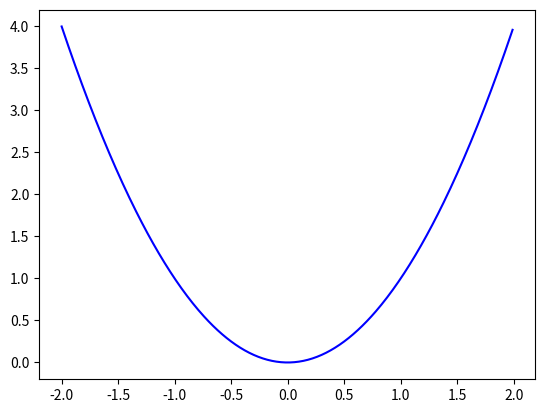

Here is the Python script that generated this plot: (Note: this script raises an exception after producing the figure.)
4 - 7 * (8 - 5 + 20)

2**8

# The number of permutations of a pack of playing cards!
from math import *
factorial(52)

ceil(2.5) # The lowest integer greater than x.

floor(2.5) # The highest integer less than x.

trunc(2.456) # Truncate the real number.

e**2

import numpy as np
import matplotlib.pyplot as plt
x = np.arange(-2 , 2 , 0.01)
y = x**2
plt.plot(x , y , color = "blue")
plt.show()

# Define a function. Think of adding a button on your calculator.
def sqr(x):
  return x * x

sqr(-30)

# Using a while loop to sum natural numbers.
def sum_N(n):
  sum , i = 0 , 1
  while i <= n:
    sum += i       # sum = sum + i.
    i += 1         # i = i + 1.
  print("The sum is" ,  sum)

sum_N(100)

# Using if, elif, else to test integers.
def testinteger(n):
  if n > 0:
    print("The integer", n , "is positive.")
  elif n <0:
    print("The integer" , n , "is negative.")
  else:
    print("the integer" , n , "is zero.")

testinteger(-946)

# These programs are usually run in Python IDLE.
# You must run this cell before the other turtle programs.
# Install Turtle into Google Colab.
!pip install ColabTurtlePlus
from ColabTurtlePlus.Turtle import *

initializeTurtle()
setheading(90) # Turtle points up.
penup()
setpos(0 , -250)
pendown()
speed(0)
def fractal_tree_color(length , level):
    pensize(length / 10)
    if length < 20:
        pencolor("green") # The leaves.
    else:
        pencolor("brown") # The trunk and branches.
    if level > 0:
        fd(length)         # Forward length.
        rt(30)             # Right turn 30 degrees.
        fractal_tree_color(length * 0.7 , level - 1) # Right branches.
        lt(90)             # Left turn 90 degrees.
        fractal_tree_color(length * 0.5 , level - 1) # Left branches.
        rt(60)
        penup()
        bk(length)
        pendown()
fractal_tree_color(200 , 8)

from sympy import *
x = symbols("x")
solve(x**2 - 4 * x - 3 , x)

diff(x * cos(x) / exp(x)) # Differentiate.

integrate(x / exp(x) , (x , 0 , oo)) # Integrate.

summation(1 / x , (x , 1 , oo)) # Infinite series.

(exp(x) * sin(x)).series(x , 0 , 10) # Taylor series expansion.

trigsimp(cos(x)-cos(x)**3)

# Animation of a Sine Wave - Change the frequency.
import numpy as np
from matplotlib import pyplot as plt
from matplotlib import animation

fig = plt.figure()
ax = plt.axes(xlim=(0, 2),ylim=(-2, 2))
line, = ax.plot([],[],lw=2)
plt.xlabel("t")
plt.ylabel("$\sin(\omega t)$")
plt.close()

def init():
    line.set_data([],[])
    return line,

# The function to animate. Now frames = 101, and 0 <= i <= 100.
def animate(i):
    t = np.linspace(0, 2, 1000)
    y = np.sin(0.1 * i * t)
    line.set_data(t, y)
    return line,

# Change interval to change speed of animation. There are 100 frames in the animation.
anim = animation.FuncAnimation(fig, animate, init_func=init, frames=101, interval=100, blit=False)

# The code to produce an animation in html.
from IPython.display import HTML
HTML(anim.to_jshtml())